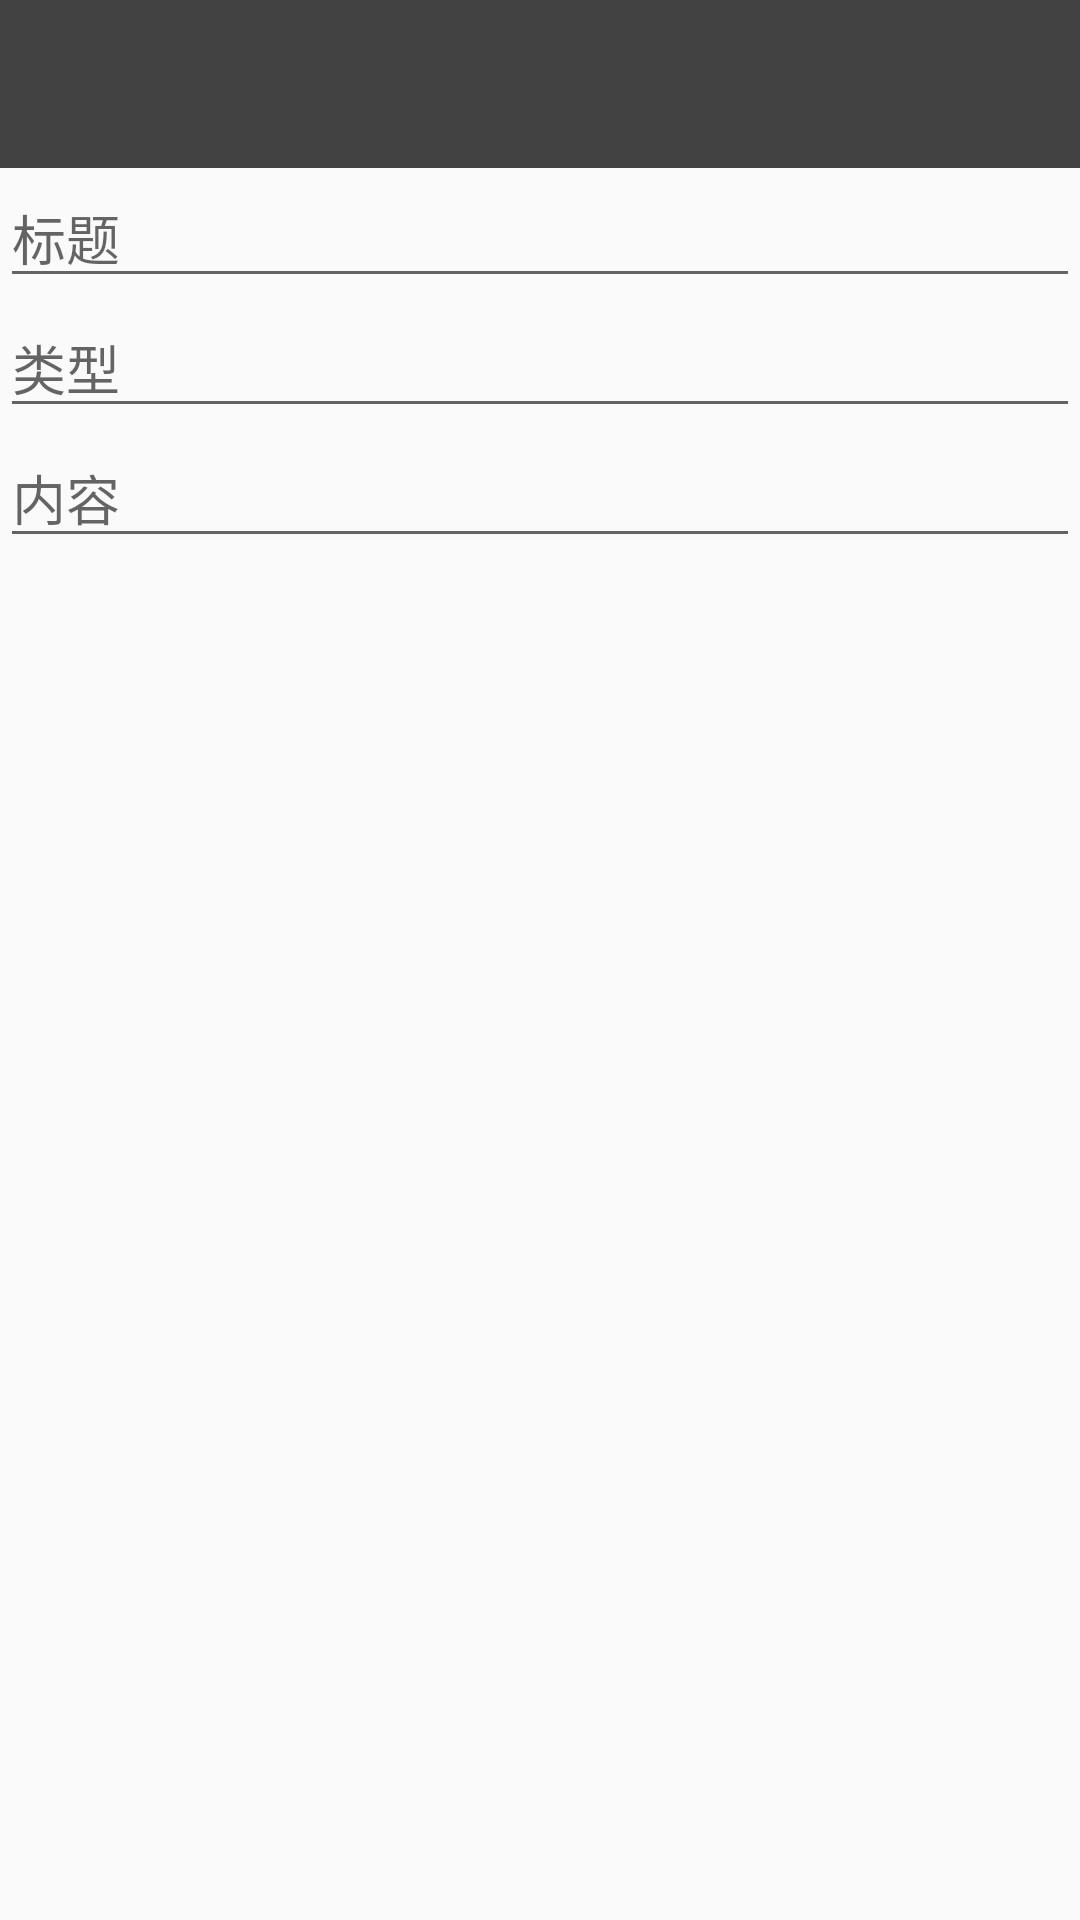

Reconstruct the res/layout file that produces this screen, plus the resources it refers to.
<!-- AndroidManifest.xml: application theme AppTheme -->
<!-- res/layout/activity_asker.xml -->
<?xml version="1.0" encoding="utf-8"?>
<LinearLayout xmlns:android="http://schemas.android.com/apk/res/android"
              android:orientation="vertical"
              android:layout_width="match_parent"
              android:layout_height="match_parent">
    <include
        android:layout_height="wrap_content"
        android:layout_width="match_parent"
        layout="@layout/toolbar"/>
    <EditText
        android:id="@+id/ask_title"
        android:layout_width="match_parent"
        android:layout_height="wrap_content"
        android:hint="标题"/>
    <EditText
        android:id="@+id/ask_type"
        android:layout_width="match_parent"
        android:layout_height="wrap_content"
        android:hint="类型"/>
    <EditText
        android:id="@+id/ask_content"
        android:layout_width="match_parent"
        android:layout_height="wrap_content"
        android:hint="内容"/>
</LinearLayout>
<!-- res/layout/toolbar.xml (included above) -->
<?xml version="1.0" encoding="utf-8"?>
<LinearLayout xmlns:android="http://schemas.android.com/apk/res/android"
              android:orientation="vertical"
              android:layout_width="match_parent"
              android:layout_height="match_parent"
              xmlns:app="http://schemas.android.com/apk/res-auto">
    <android.support.v7.widget.Toolbar
        android:id="@+id/toolbar"
        android:layout_width="match_parent"
        android:layout_height="?attr/actionBarSize"
        android:background="@color/cardview_dark_background"
        android:elevation="4dp"
        android:theme="@style/ThemeOverlay.AppCompat.ActionBar"
        app:popupTheme="@style/Theme.AppCompat.Light"/>
</LinearLayout>
<!-- resources referenced by this layout -->
<resources>
  <style name="AppTheme" parent="Theme.AppCompat.Light.DarkActionBar">
          
          <item name="colorPrimary">@color/colorPrimary</item>
          <item name="colorPrimaryDark">@color/colorPrimaryDark</item>
          <item name="colorAccent">@color/colorAccent</item>
      </style>
  <color name="colorPrimary">#3F51B5</color>
  <color name="colorPrimaryDark">#303F9F</color>
  <color name="colorAccent">#FF4081</color>
</resources>
